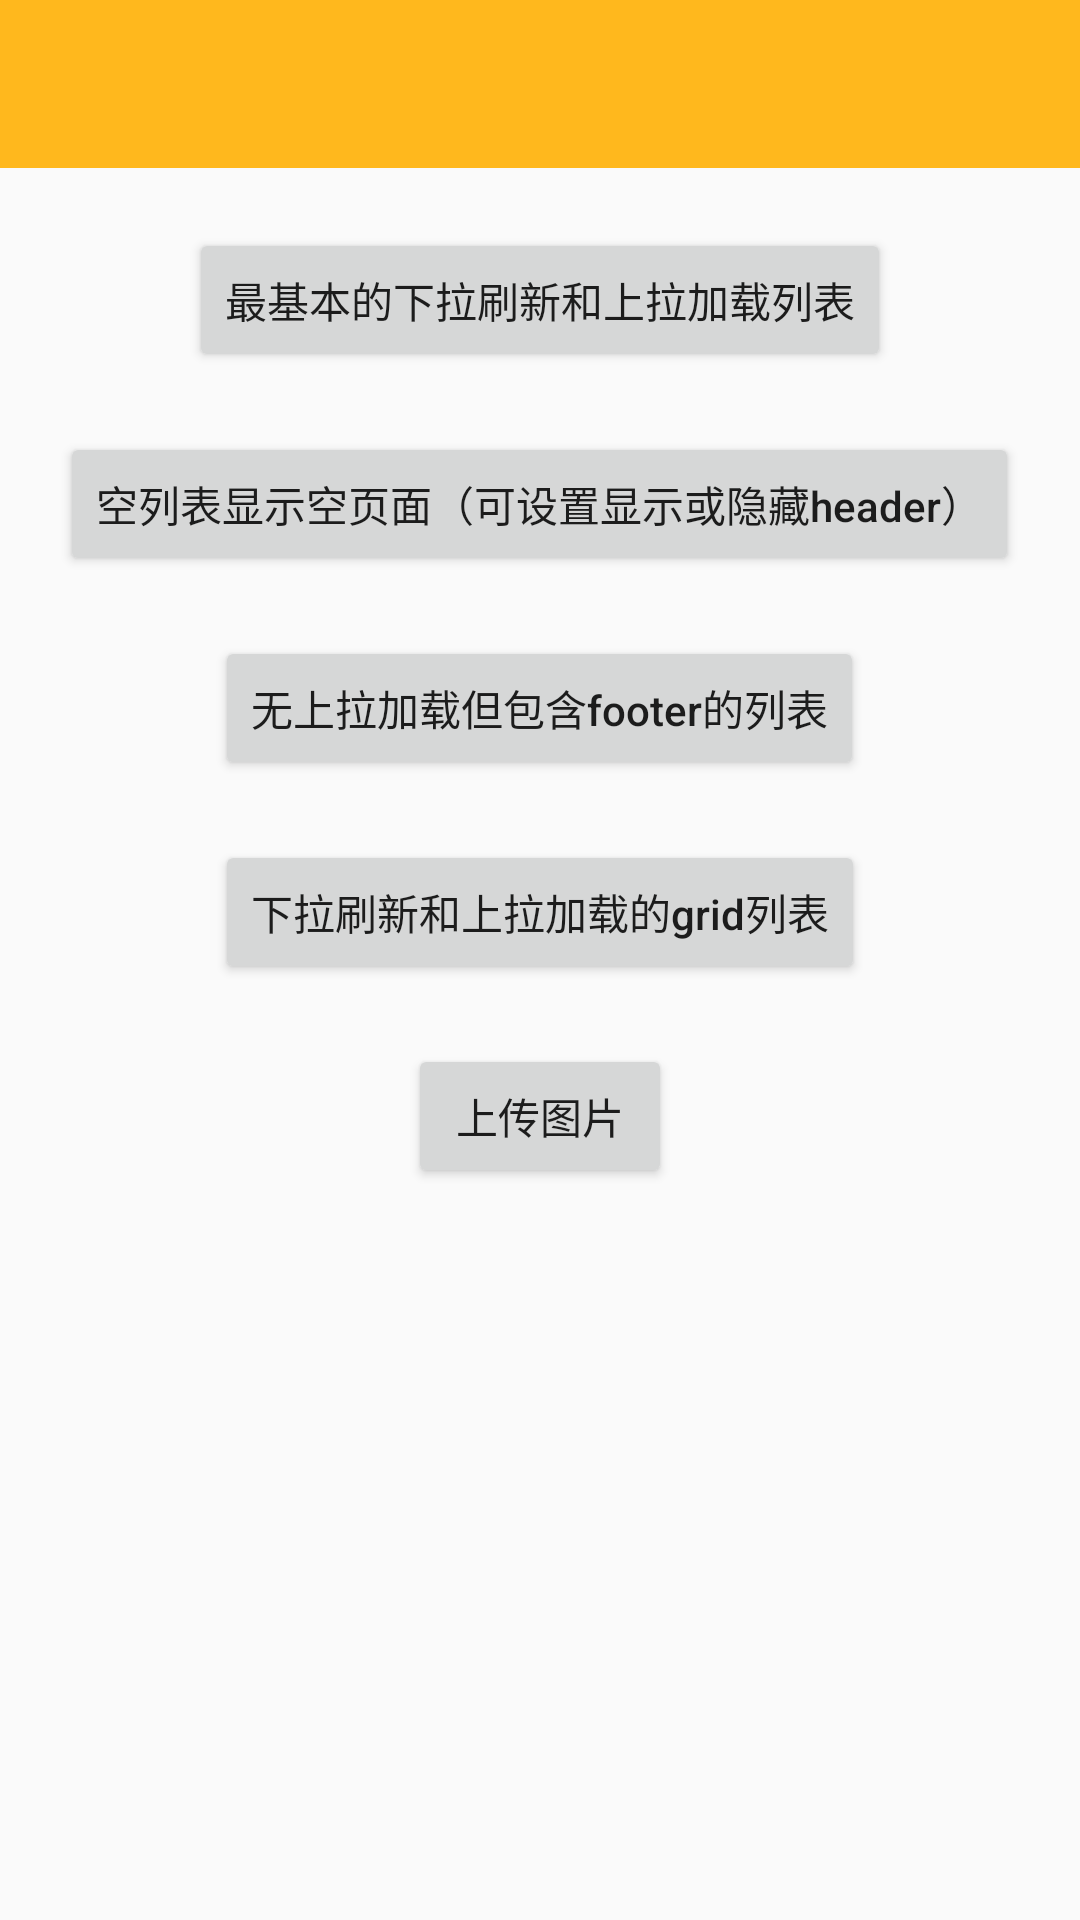

Produce the Android XML layout that renders to this screen, including the resource entries it uses.
<!-- AndroidManifest.xml: application theme AppTheme -->
<!-- res/layout/activity_main.xml -->
<?xml version="1.0" encoding="utf-8"?>
<RelativeLayout xmlns:android="http://schemas.android.com/apk/res/android"
    xmlns:app="http://schemas.android.com/apk/res-auto"
    xmlns:tools="http://schemas.android.com/tools"
    android:id="@+id/rlayout"
    android:layout_width="match_parent"
    android:layout_height="match_parent"
    tools:context="warron.phpprojectandroid.MainActivity">

    <include layout="@layout/widget_tool_bar" />

    <ScrollView
        android:layout_width="fill_parent"
        android:layout_height="fill_parent"
        android:layout_below="@+id/tool_bar">

        <LinearLayout
            android:layout_width="match_parent"
            android:layout_height="match_parent"

            android:orientation="vertical">

            <Button
                android:id="@+id/btn_common_list"
                style="@style/HomeButton"
                android:text="最基本的下拉刷新和上拉加载列表" />

            <Button
                android:id="@+id/btn_empty_list"
                style="@style/HomeButton"
                android:text="空列表显示空页面（可设置显示或隐藏header）" />

            <Button
                android:id="@+id/btn_footer_list"
                style="@style/HomeButton"
                android:text="无上拉加载但包含footer的列表" />

            <Button
                android:id="@+id/btn_grid_list"
                style="@style/HomeButton"
                android:text="下拉刷新和上拉加载的grid列表" />

            <Button
                android:id="@+id/btn_Upload_image"
                style="@style/HomeButton"
                android:text="上传图片" />

            <ImageView
                android:id="@+id/imageViewT"
                android:layout_width="120dp"
                android:layout_height="120dp" />

        </LinearLayout>

    </ScrollView>


</RelativeLayout>
<!-- res/layout/widget_tool_bar.xml (included above) -->
<?xml version="1.0" encoding="utf-8"?>
<android.support.v7.widget.Toolbar xmlns:android="http://schemas.android.com/apk/res/android"
    xmlns:app="http://schemas.android.com/apk/res-auto"
    android:id="@+id/tool_bar"
    android:layout_width="match_parent"
    android:layout_height="?attr/actionBarSize"
    android:background="@color/SysThemeColor"
    app:titleTextColor="@color/white">

</android.support.v7.widget.Toolbar>
<!-- resources referenced by this layout -->
<resources>
  <color name="SysThemeColor">#ffb81d</color>
  <color name="white">#ffffff</color>
  <style name="HomeButton">
          <item name="android:layout_width">wrap_content</item>
          <item name="android:layout_height">wrap_content</item>
          <item name="android:layout_gravity">center_horizontal</item>
          <item name="android:layout_marginTop">20dp</item>
          <item name="android:layout_marginLeft">20dp</item>
          <item name="android:layout_marginRight">20dp</item>
          <item name="android:textAllCaps">false</item>
      </style>
  <style name="AppTheme" parent="Theme.AppCompat.Light.NoActionBar">
          
          <item name="colorPrimary">@color/colorPrimary</item>
          <item name="colorPrimaryDark">@color/colorPrimaryDark</item>
          <item name="colorAccent">@color/colorAccent</item>
      </style>
  <color name="colorPrimary">#3F51B5</color>
  <color name="colorPrimaryDark">#303F9F</color>
  <color name="colorAccent">#FF4081</color>
</resources>
